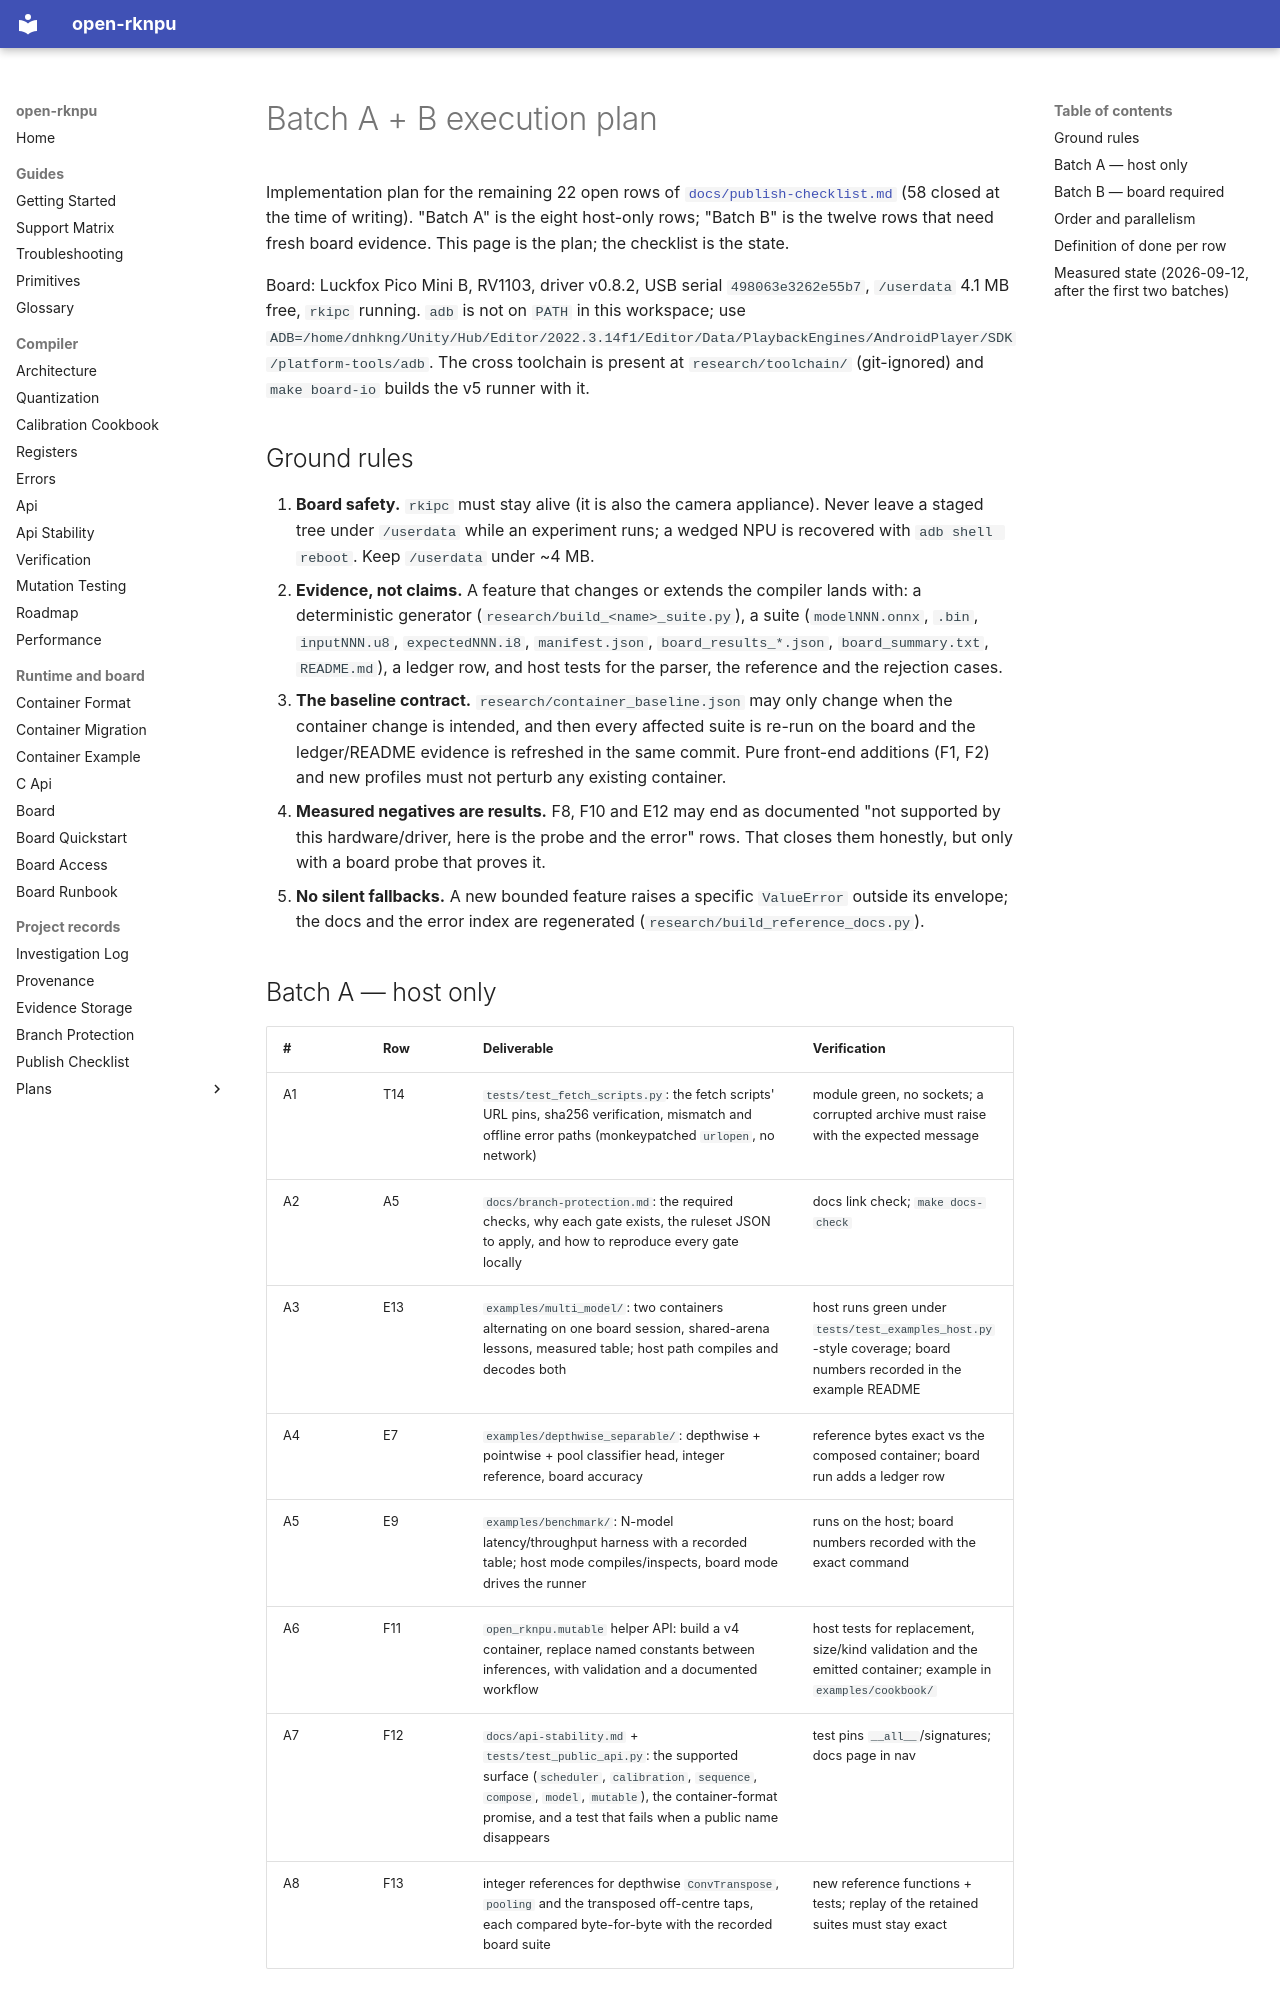

repository: dnhkng/open-rknpu · page: plans/batch-ab-plan/index.html · generator: mkdocs

# Batch A + B execution plan

Implementation plan for the remaining 22 open rows of
[`docs/publish-checklist.md`](../publish-checklist.md) (58 closed at the time of writing).
"Batch A" is the eight host-only rows; "Batch B" is the twelve rows that need fresh board
evidence. This page is the plan; the checklist is the state.

Board: Luckfox Pico Mini B, RV1103, driver v0.8.2, USB serial `498063e3262e55b7`,
`/userdata` 4.1 MB free, `rkipc` running. `adb` is not on `PATH` in this workspace; use
`ADB=/home/dnhkng/Unity/Hub/Editor/2022.3.14f1/Editor/Data/PlaybackEngines/AndroidPlayer/SDK/platform-tools/adb`.
The cross toolchain is present at `research/toolchain/` (git-ignored) and `make board-io`
builds the v5 runner with it.

## Ground rules

1. **Board safety.** `rkipc` must stay alive (it is also the camera appliance). Never leave
   a staged tree under `/userdata` while an experiment runs; a wedged NPU is recovered with
   `adb shell reboot`. Keep `/userdata` under ~4 MB.
2. **Evidence, not claims.** A feature that changes or extends the compiler lands with:
   a deterministic generator (`research/build_<name>_suite.py`), a suite (`modelNNN.onnx`,
   `.bin`, `inputNNN.u8`, `expectedNNN.i8`, `manifest.json`, `board_results_*.json`,
   `board_summary.txt`, `README.md`), a ledger row, and host tests for the parser, the
   reference and the rejection cases.
3. **The baseline contract.** `research/container_baseline.json` may only change when the
   container change is intended, and then every affected suite is re-run on the board and
   the ledger/README evidence is refreshed in the same commit. Pure front-end additions
   (F1, F2) and new profiles must not perturb any existing container.
4. **Measured negatives are results.** F8, F10 and E12 may end as documented "not supported
   by this hardware/driver, here is the probe and the error" rows. That closes them
   honestly, but only with a board probe that proves it.
5. **No silent fallbacks.** A new bounded feature raises a specific `ValueError` outside its
   envelope; the docs and the error index are regenerated (`research/build_reference_docs.py`).
